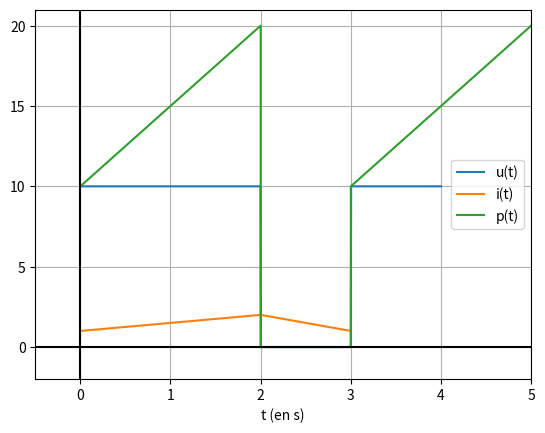

This chart was generated by the following Python code:
# -*- coding: utf-8 -*-
"""
Created on Sat Oct  8 12:51:08 2022

[redacted]
"""

import numpy as np
import matplotlib.pyplot as plt


def u(x):
    y = 10*((np.abs(x-2.5) < 0.5)*-1) + 10
    return y


x = np.linspace(0, 4, 1000)

plt.figure()
plt.plot(x, u(x), label="u(t)")
plt.plot([0, 2, 3], [1, 2, 1], label="i(t)")
plt.plot([0, 2, 2, 3, 3, 5], [10, 20, 0, 0, 10, 20], label="p(t)")
plt.plot(np.linspace(-25, 25, 1000), np.ones(len(x))*0, color="black")
plt.plot(np.ones(len(x))*0, np.linspace(-25, 25, 1000), color="black")
plt.xlabel("t (en s)")
plt.ylim(-2, 21)
plt.xlim(-0.5, 5)
plt.grid()
plt.legend()
plt.show()